The GitHub repository bhawanakc07/Major_project-Lemonleaf- contains a labelled image folder "lemon_leaf_dataset" with 9 categories: anthracnose, bacterial blight, citrus canker, curl virus, deficiency leaf, dry leaf, healthy leaf, sooty mould, spider mites. Examples follow, each with its label.

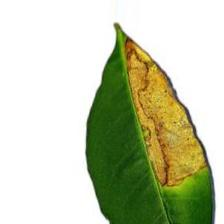
Label: anthracnose

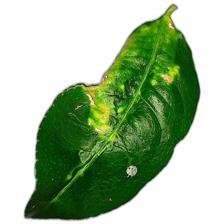
Label: citrus canker

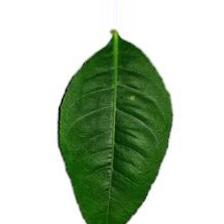
Label: healthy leaf

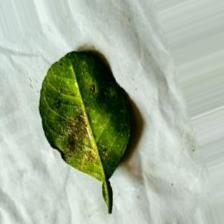
Label: bacterial blight

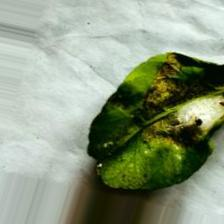
Label: spider mites

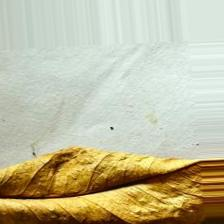
Label: dry leaf
